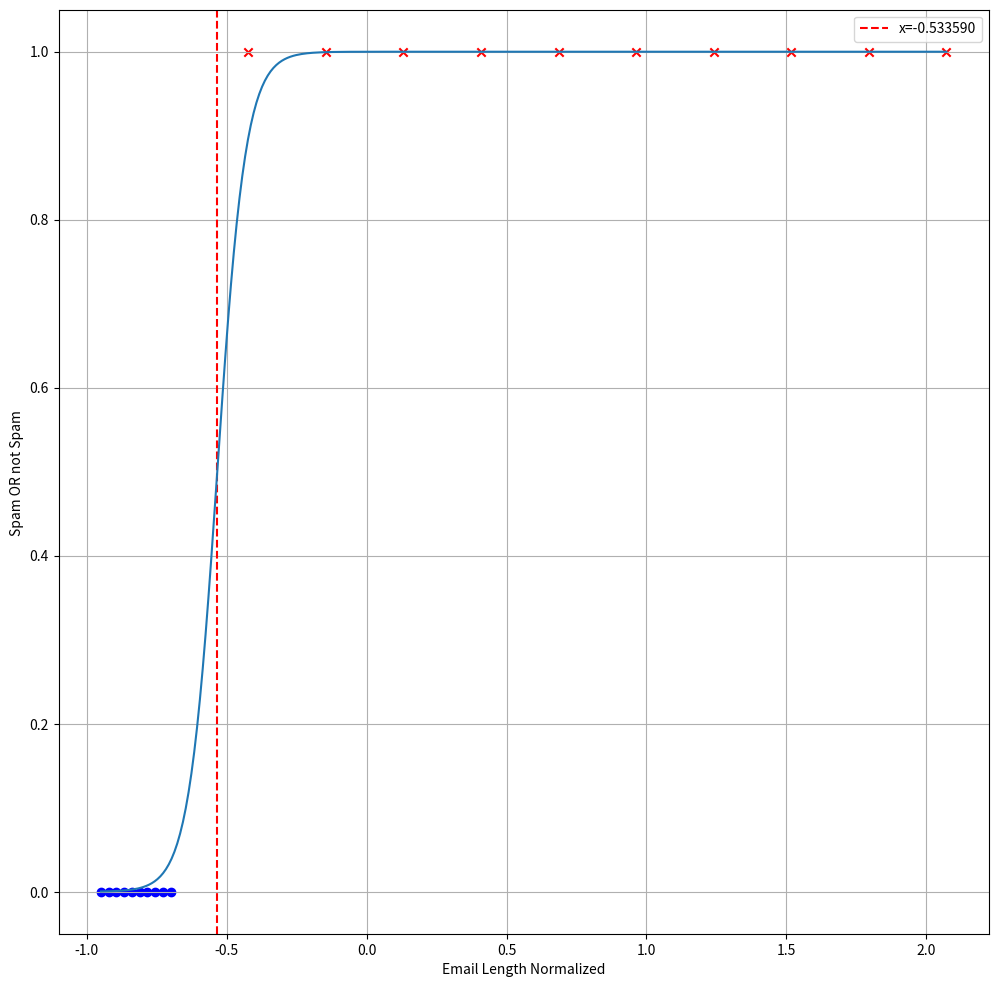

Write the Python code that produced this figure.
import numpy as np
import matplotlib.pyplot as plt
#--- Data Set-----------------------------------------------
x = np.array([10,20,30,40,50,60,70,80,90,100,200,300,400,500,600,700,800,900,1000,1100], dtype=float)
y = np.array([0, 0, 0, 0, 0, 0, 0, 0, 0, 0,1, 1, 1, 1, 1, 1, 1, 1, 1,  1], dtype=float)
x1_norm=(x-np.mean(x))/np.std(x)
#------- Hyper Parameters-----------------
alpha=0.01
w=0
b=0
m=x.size
#---------------Gradient Descent---------------------------
for i in range(0,500000):
    f=1/(1+np.exp(-(w*x1_norm+b)))
    error    = f - y
    w = w - (alpha/m) * np.sum(error * x1_norm)
    b = b - (alpha/m) * np.sum(error)

    if(i%10000==0):
        f_wb = 1 / (1 + np.exp(-(x1_norm*w + b)))
        cost = -np.mean(y * np.log(f_wb) + (1 - y) * np.log(1 - f_wb))
        print(f"Iteration : {i} |Cost : {cost:2f} | w :{w:2f}| b :{b:2f}")
#------------------Plot--------------------------------------------------------------
print(f"Emails Above length {round((-b/w)*np.std(x)+np.mean(x))} are spam")
x_plot=np.linspace(np.min(x1_norm),np.max(x1_norm),300)
sigmoid=1/(1+np.exp(-(w*x_plot+b)))
plt.figure(figsize=(12,12))
plt.xlabel("Email Length Normalized")
plt.ylabel("Spam OR not Spam ")
plt.scatter(x1_norm[y==1],y[y==1],marker='x',color='red')
plt.axvline(x=-b/w, color='red', linestyle='--',label=f'x=-{(b/w):2f}')
plt.scatter(x1_norm[y==0],y[y==0],marker='o',color='blue')
plt.plot(x_plot,sigmoid)
plt.grid(True)
plt.legend()
plt.show()
